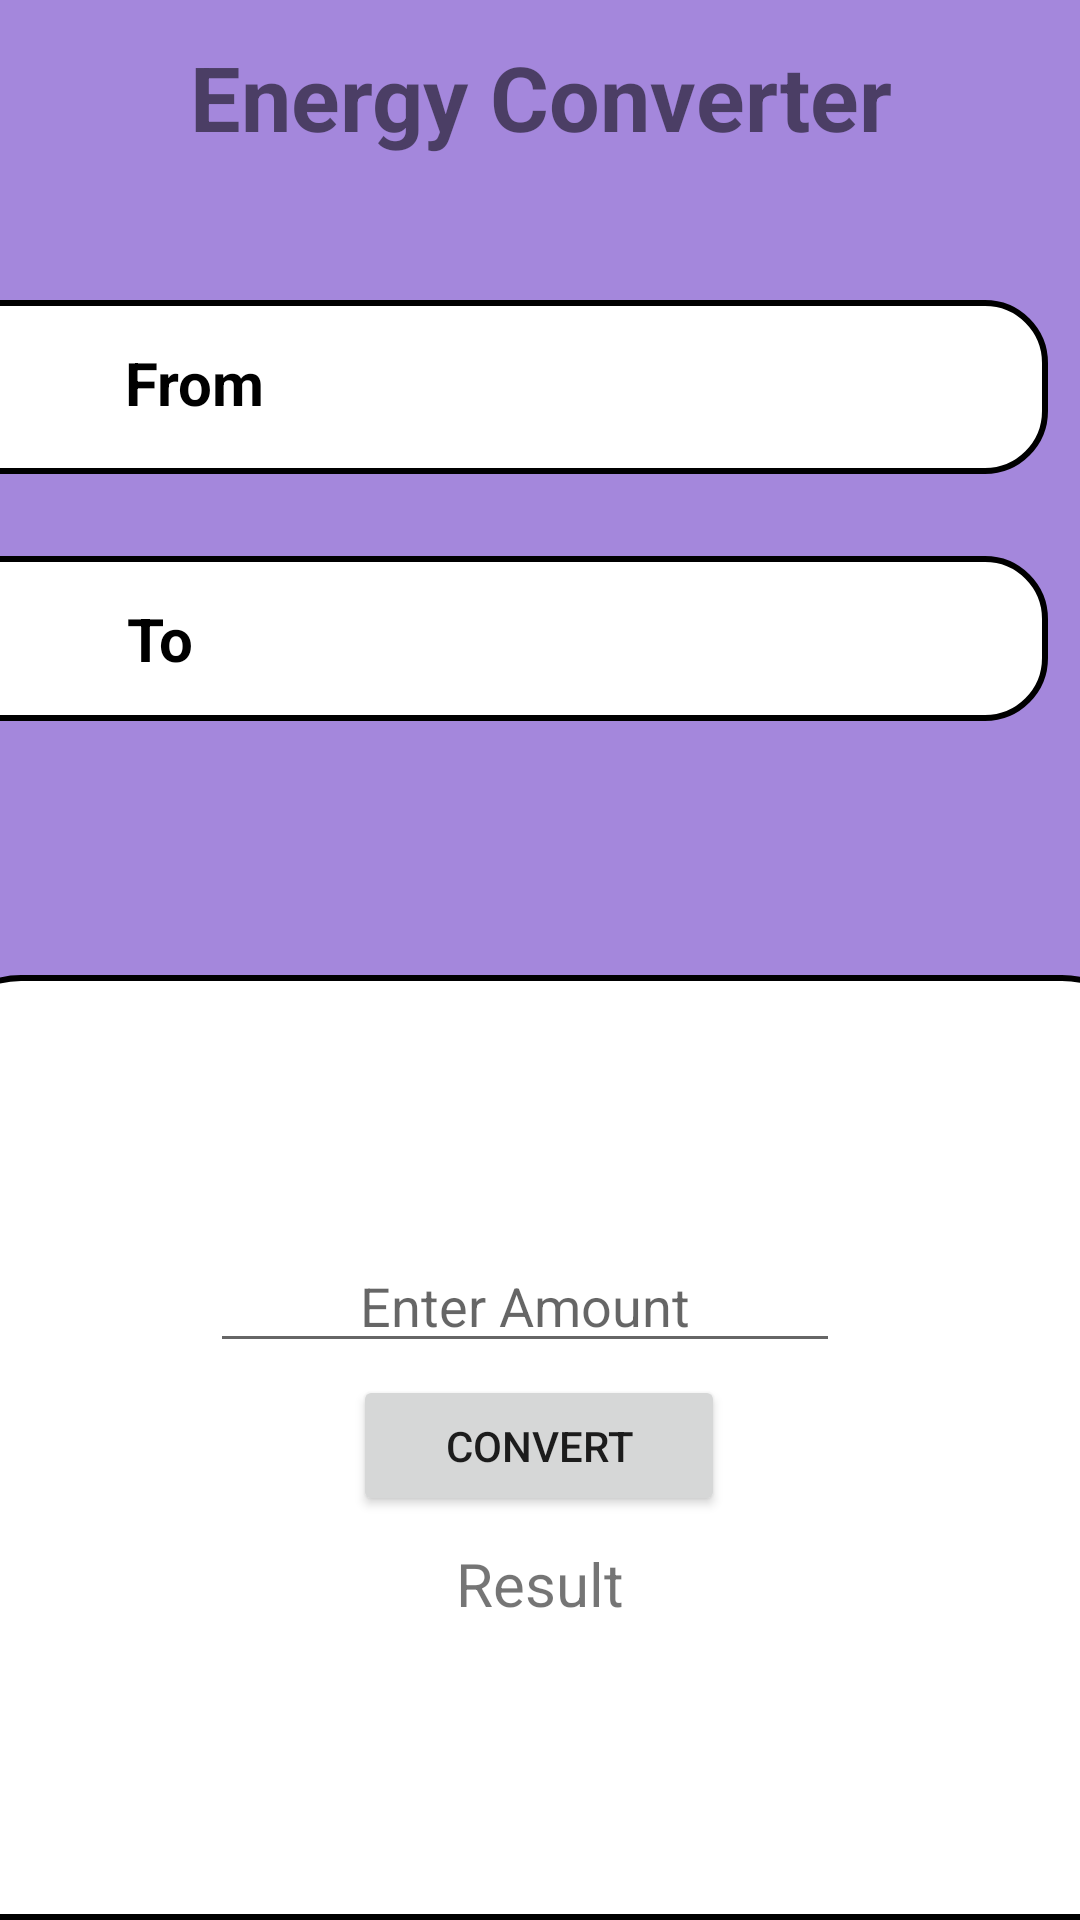

This screen was rendered from an Android layout file. Write that file and the resources it references.
<!-- AndroidManifest.xml: application theme Theme.CalcCentreApp -->
<!-- res/layout/activity_energy_converter.xml -->
<?xml version="1.0" encoding="utf-8"?>
<androidx.constraintlayout.widget.ConstraintLayout xmlns:android="http://schemas.android.com/apk/res/android"
    xmlns:app="http://schemas.android.com/apk/res-auto"
    xmlns:tools="http://schemas.android.com/tools"
    android:layout_width="match_parent"
    android:layout_height="match_parent"
    android:background="#A487DC"
    tools:context=".EnergyConverter">
    <View
        android:id="@+id/view3"
        android:layout_width="379dp"
        android:layout_height="58dp"
        android:layout_marginEnd="11dp"
        android:background="@drawable/border"
        app:layout_constraintBottom_toBottomOf="parent"
        app:layout_constraintEnd_toEndOf="@+id/From"
        app:layout_constraintHorizontal_bias="1.0"
        app:layout_constraintStart_toStartOf="parent"
        app:layout_constraintTop_toTopOf="parent"
        app:layout_constraintVertical_bias="0.172" />

    <View
        android:id="@+id/view4"
        android:layout_width="380dp"
        android:layout_height="55dp"
        android:layout_marginEnd="11dp"
        android:background="@drawable/border"
        app:layout_constraintBottom_toBottomOf="parent"
        app:layout_constraintEnd_toEndOf="@+id/From"
        app:layout_constraintHorizontal_bias="1.0"
        app:layout_constraintStart_toStartOf="parent"
        app:layout_constraintTop_toTopOf="parent"
        app:layout_constraintVertical_bias="0.317" />

    <TextView
        android:id="@+id/textView3"
        android:layout_width="120dp"
        android:layout_height="26dp"
        android:layout_margin="12dp"
        android:text="From"
        android:textColor="@color/black"
        android:textSize="20dp"
        android:textStyle="bold"
        app:layout_constraintBottom_toBottomOf="parent"
        app:layout_constraintEnd_toEndOf="parent"
        app:layout_constraintHorizontal_bias="0.137"
        app:layout_constraintStart_toStartOf="parent"
        app:layout_constraintTop_toTopOf="parent"
        app:layout_constraintVertical_bias="0.173"
        tools:ignore="MissingConstraints" />

    <Spinner
        android:id="@+id/From"
        android:layout_width="238dp"
        android:layout_height="24dp"
        android:layout_marginStart="314dp"
        app:layout_constraintBottom_toBottomOf="parent"
        app:layout_constraintEnd_toEndOf="parent"
        app:layout_constraintHorizontal_bias="1.0"
        app:layout_constraintStart_toStartOf="@+id/textView3"
        app:layout_constraintTop_toTopOf="parent"
        app:layout_constraintVertical_bias="0.184"
        tools:ignore="MissingConstraints" />

    <TextView
        android:id="@+id/textView4"
        android:layout_width="wrap_content"
        android:layout_height="wrap_content"
        android:layout_margin="12dp"
        android:layout_marginStart="366dp"
        android:layout_marginEnd="211dp"
        android:gravity="center"
        android:text="Energy Converter"
        android:textSize="30dp"
        android:textStyle="bold"
        app:layout_constraintEnd_toEndOf="parent"
        app:layout_constraintStart_toStartOf="parent"
        app:layout_constraintTop_toTopOf="parent"
        tools:ignore="MissingConstraints" />


    <TextView
        android:id="@+id/textView2"
        android:layout_width="127dp"
        android:layout_height="25dp"
        android:layout_margin="12dp"
        android:text="To"
        android:textColor="@color/black"
        android:textSize="20dp"
        android:textStyle="bold"
        app:layout_constraintBottom_toBottomOf="parent"
        app:layout_constraintEnd_toEndOf="parent"
        app:layout_constraintHorizontal_bias="0.145"
        app:layout_constraintStart_toStartOf="parent"
        app:layout_constraintTop_toTopOf="parent"
        app:layout_constraintVertical_bias="0.317"
        tools:ignore="MissingConstraints" />

    <Spinner
        android:id="@+id/To"
        android:layout_width="227dp"
        android:layout_height="28dp"
        android:layout_marginEnd="4dp"
        app:layout_constraintBottom_toBottomOf="parent"
        app:layout_constraintEnd_toEndOf="parent"
        app:layout_constraintHorizontal_bias="1.0"
        app:layout_constraintStart_toEndOf="@+id/textView2"
        app:layout_constraintTop_toTopOf="parent"
        app:layout_constraintVertical_bias="0.322"
        tools:ignore="MissingConstraints" />

    <View
        android:id="@+id/view2"
        android:layout_width="409dp"
        android:layout_height="315dp"
        android:background="@drawable/round_shape"
        app:layout_constraintBottom_toBottomOf="parent"
        app:layout_constraintEnd_toEndOf="parent"
        app:layout_constraintStart_toStartOf="parent"
        tools:ignore="MissingConstraints">

    </View>

    <TextView
        android:id="@+id/textView"
        android:layout_width="124dp"
        android:layout_height="45dp"
        android:layout_marginTop="47dp"
        android:gravity="center"
        android:text="Result"
        android:textSize="20dp"
        app:layout_constraintEnd_toEndOf="parent"
        app:layout_constraintStart_toStartOf="parent"
        app:layout_constraintTop_toTopOf="@+id/Converter_button"
        tools:ignore="MissingConstraints" />

    <EditText
        android:id="@+id/EditText"
        android:layout_width="wrap_content"
        android:layout_height="wrap_content"
        android:layout_marginBottom="4dp"
        android:ems="10"
        android:gravity="center"
        android:hint="Enter Amount"
        android:inputType="numberDecimal"
        app:layout_constraintBottom_toTopOf="@+id/Converter_button"
        app:layout_constraintEnd_toEndOf="parent"
        app:layout_constraintHorizontal_bias="0.467"
        app:layout_constraintStart_toStartOf="parent" />

    <Button
        android:id="@+id/Converter_button"
        android:layout_width="124dp"
        android:layout_height="47dp"
        android:text="Convert"
        app:layout_constraintBottom_toBottomOf="parent"
        app:layout_constraintEnd_toEndOf="parent"
        app:layout_constraintHorizontal_bias="0.498"
        app:layout_constraintStart_toStartOf="parent"
        app:layout_constraintTop_toTopOf="parent"
        app:layout_constraintVertical_bias="0.773"
        tools:ignore="MissingConstraints" />


</androidx.constraintlayout.widget.ConstraintLayout>
<!-- resources referenced by this layout -->
<resources>
  <color name="black">#FF000000</color>
  <!-- drawable border (drawable) -->
  <?xml version="1.0" encoding="utf-8"?>
  <shape xmlns:android="http://schemas.android.com/apk/res/android">
      <solid android:color="#FFFFFF"/>
      <corners android:topLeftRadius="20dp"
          android:topRightRadius="20dp"
          android:bottomLeftRadius="20dp"
          android:bottomRightRadius="20dp"/>
      <stroke android:color="@color/black"
          android:width="2dp"
          android:topLeftRadius="20dp"
          android:topRightRadius="20dp"
          android:bottomLeftRadius="20dp"
          android:bottomRightRadius="20dp"
          />
  </shape>
  <!-- drawable round_shape (drawable) -->
  <?xml version="1.0" encoding="utf-8"?>
  <shape xmlns:android="http://schemas.android.com/apk/res/android">
      <solid android:color="#FFFFFF"/>
      <corners android:topLeftRadius="30dp"
               android:topRightRadius="30dp"/>
  
      <stroke android:color="@color/black"
          android:width="2dp"
          android:topLeftRadius="30dp"
          android:topRightRadius="30dp"
          android:bottomLeftRadius="30dp"
          android:bottomRightRadius="30dp"
          />
  
  </shape>
  <style name="Theme.CalcCentreApp" parent="Theme.MaterialComponents.DayNight.DarkActionBar">
          
          <item name="colorPrimary">#C82196F3</item>
          <item name="colorPrimaryVariant">#C82196F3</item>
          <item name="colorOnPrimary">@color/white</item>
          
          <item name="colorSecondary">@color/teal_200</item>
          <item name="colorSecondaryVariant">@color/teal_700</item>
          <item name="colorOnSecondary">@color/black</item>
          
          <item name="android:statusBarColor" tools:targetApi="l">?attr/colorPrimaryVariant</item>
          
      </style>
  <color name="white">#FFFFFFFF</color>
  <color name="teal_200">#FF03DAC5</color>
  <color name="teal_700">#FF018786</color>
</resources>
